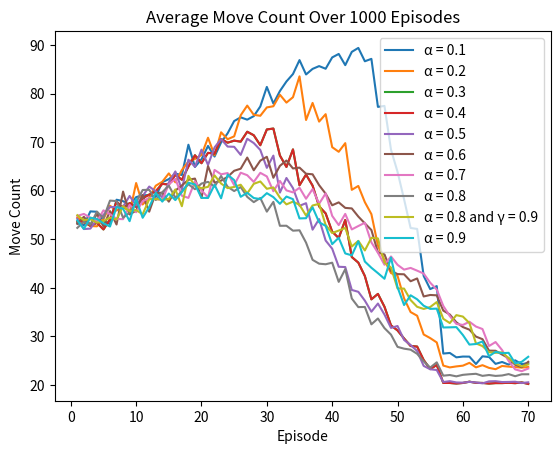
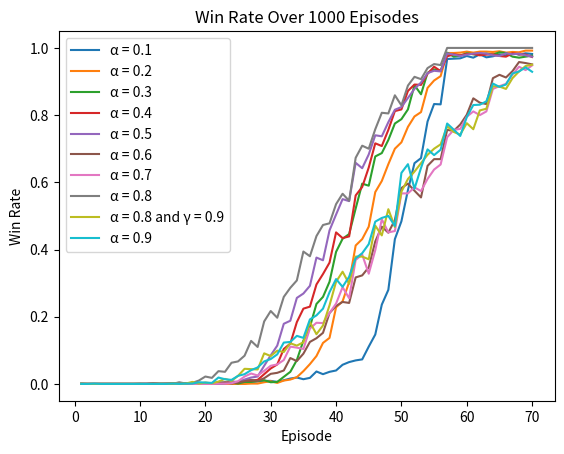

The matplotlib source for these figures, in order:
import matplotlib.pyplot as plt
import json

data_folder = 'C://Users/amir0/OneDrive/Documents/RL/RL_chess/data'
# Load data from JSON files
move_count_Q1 = [53.283, 52.89, 55.743, 55.664, 53.833, 53.108, 58.146, 57.847, 57.053, 58.679, 59.071, 59.093, 58.742, 61.771, 62.38, 63.529, 63.233, 69.474, 64.892, 66.481, 69.224, 67.039, 69.95, 71.827, 74.353, 75.109, 74.638, 75.362, 77.355, 81.378, 77.96, 80.53, 82.501, 84.034, 86.904, 83.947, 85.094, 85.668, 85.123, 87.456, 88.17, 85.865, 88.597, 89.412, 86.662, 87.16, 77.268, 77.467, 68.443, 63.896, 58.244, 52.326, 52.129, 42.451, 39.739, 40.352, 26.462, 26.586, 25.683, 25.842, 25.829, 24.313, 25.893, 25.758, 24.339, 24.727, 24.181, 25.068, 24.28, 24.525]
move_count_Q2 = [54.483, 53.523, 52.733, 52.666, 54.202, 56.909, 55.905, 56.919, 55.41, 61.585, 57.167, 58.585, 61.029, 61.841, 63.571, 61.732, 64.268, 66.019, 66.545, 67.354, 70.913, 67.309, 72.034, 70.606, 71.197, 75.537, 77.532, 75.633, 75.435, 77.16, 77.397, 79.771, 78.151, 79.263, 83.561, 74.568, 78.084, 74.235, 75.767, 68.971, 68.019, 69.799, 60.183, 60.983, 57.642, 55.175, 48.719, 45.626, 43.036, 42.478, 37.841, 35.008, 34.252, 30.392, 29.645, 28.756, 23.985, 23.609, 23.815, 23.969, 24.549, 23.618, 24.068, 23.511, 23.241, 23.904, 23.774, 23.668, 23.563, 23.687] # Add your move_count_Q data here
move_count_Q3 = [53.631, 53.663, 52.764, 53.393, 52.019, 54.105, 57.743, 56.4, 57.444, 56.678, 58.46, 59.206, 59.893, 61.42, 61.264, 63.279, 62.251, 64.978, 67.308, 65.67, 67.802, 67.626, 70.629, 69.893, 70.314, 70.11, 72.149, 71.422, 69.373, 72.619, 72.805, 67.252, 64.895, 68.512, 61.121, 63.329, 61.056, 56.775, 55.327, 51.565, 50.251, 53.983, 46.347, 45.189, 42.427, 37.628, 38.753, 36.11, 32.266, 31.225, 29.566, 28.019, 27.903, 25.132, 23.257, 24.114, 20.408, 20.406, 20.294, 20.404, 20.67, 20.434, 20.41, 20.278, 20.378, 20.38, 20.444, 20.366, 20.518, 20.208] # Add your move_count_Q data here
move_count_Q4 = [53.631, 53.663, 52.764, 53.393, 52.019, 54.105, 57.743, 56.4, 57.444, 56.678, 58.46, 59.206, 59.893, 61.42, 61.264, 63.279, 62.251, 64.978, 67.308, 65.67, 67.802, 67.626, 70.629, 69.893, 70.314, 70.11, 72.149, 71.422, 69.373, 72.619, 72.805, 67.252, 64.895, 68.512, 61.121, 63.329, 61.056, 56.775, 55.327, 51.565, 50.251, 53.983, 46.347, 45.189, 42.427, 37.628, 38.753, 36.11, 32.266, 31.225, 29.566, 28.019, 27.903, 25.132, 23.257, 24.114, 20.408, 20.406, 20.294, 20.404, 20.67, 20.434, 20.41, 20.278, 20.378, 20.38, 20.444, 20.366, 20.518, 20.208] # Add your move_count_Q data here
move_count_Q5 = [54.207, 52.108, 52.197, 54.119, 55.01, 56.63, 56.64, 56.703, 58.918, 56.946, 58.897, 60.86, 59.876, 58.652, 61.684, 63.969, 60.275, 66.39, 64.924, 68.457, 65.312, 68.917, 70.633, 69.091, 69.047, 67.38, 70.706, 69.816, 68.393, 64.712, 67.229, 59.612, 62.624, 60.534, 56.896, 57.433, 51.982, 54.161, 49.739, 48.061, 44.338, 44.28, 39.562, 39.179, 37.36, 35.085, 36.763, 34.501, 31.745, 32.135, 29.267, 28.228, 26.981, 23.925, 23.231, 23.069, 20.602, 20.774, 20.512, 20.47, 20.625, 20.514, 20.328, 20.736, 20.77, 20.594, 20.618, 20.66, 20.392, 20.54] # Add your move_count_Q data here
move_count_Q6 = [53.176, 54.637, 52.963, 55.21, 52.637, 55.8, 53.043, 59.823, 55.103, 55.909, 59.124, 55.68, 59.523, 59.587, 57.749, 60.026, 61.088, 62.251, 62.502, 58.526, 65.068, 61.658, 62.074, 62.86, 64.104, 64.538, 66.831, 64.212, 66.201, 66.99, 62.669, 65.123, 66.222, 64.59, 64.759, 63.5, 63.382, 61.143, 59.393, 57.0, 57.603, 56.464, 56.355, 54.678, 53.277, 51.905, 47.304, 46.881, 43.497, 42.83, 42.788, 41.354, 41.933, 38.222, 38.528, 38.456, 35.31, 34.504, 32.901, 31.919, 31.382, 29.954, 29.424, 27.061, 27.039, 26.255, 25.508, 24.15, 23.667, 24.766]
move_count_Q7 = [54.813, 55.221, 54.416, 53.653, 55.954, 55.178, 54.198, 54.141, 57.107, 55.571, 57.85, 58.485, 58.283, 58.1, 61.296, 62.448, 58.959, 58.524, 61.921, 60.081, 58.607, 64.284, 63.381, 63.639, 61.171, 63.709, 63.196, 61.808, 63.685, 62.945, 59.893, 62.021, 60.071, 59.66, 60.61, 58.35, 60.337, 57.318, 59.446, 54.82, 52.923, 55.227, 52.03, 52.729, 53.399, 49.355, 47.222, 44.761, 46.464, 44.74, 43.752, 44.1, 43.536, 42.935, 41.059, 39.647, 36.272, 34.174, 32.564, 32.356, 33.014, 32.022, 31.511, 28.013, 28.836, 27.178, 24.938, 23.198, 22.836, 23.378]
move_count_Q8 = [52.348, 53.621, 53.012, 55.683, 54.335, 57.968, 57.865, 54.438, 55.485, 57.588, 60.152, 60.19, 58.086, 59.688, 61.058, 58.561, 59.858, 61.334, 60.315, 61.476, 61.829, 60.846, 63.037, 60.808, 59.931, 60.758, 58.734, 57.649, 58.505, 55.692, 57.698, 52.777, 52.788, 51.771, 51.85, 49.312, 45.765, 44.974, 44.856, 45.176, 41.229, 43.844, 37.802, 36.031, 36.059, 32.483, 33.685, 31.704, 30.357, 27.841, 27.47, 27.265, 26.411, 24.856, 23.569, 24.657, 21.908, 22.04, 21.768, 22.078, 22.2, 22.294, 21.868, 22.044, 21.858, 21.946, 22.232, 21.798, 22.196, 22.198]
move_count_Q9 = [53.875, 52.139, 54.452, 54.172, 53.274, 52.624, 56.633, 56.294, 53.727, 58.296, 54.431, 56.635, 59.575, 57.754, 59.413, 58.069, 59.735, 61.648, 61.294, 58.522, 58.512, 61.215, 58.439, 63.316, 62.185, 58.746, 59.572, 58.497, 58.274, 59.498, 58.681, 57.302, 58.798, 58.266, 54.296, 54.337, 56.582, 53.507, 52.756, 48.995, 50.316, 47.081, 46.695, 49.603, 45.411, 44.132, 43.025, 41.868, 46.258, 40.138, 36.455, 38.465, 37.637, 36.313, 35.666, 35.714, 31.834, 31.863, 31.908, 30.283, 28.313, 28.432, 28.95, 25.922, 26.813, 26.535, 26.612, 24.457, 24.756, 25.798]
move_count_Q89 = [54.955, 53.939, 54.125, 53.406, 53.756, 54.466, 54.093, 56.814, 55.77, 56.01, 55.15, 58.248, 58.287, 58.143, 58.283, 60.269, 56.806, 63.06, 61.007, 60.513, 60.792, 63.148, 61.483, 60.53, 60.771, 61.234, 59.449, 61.419, 61.905, 60.398, 60.676, 58.577, 57.187, 57.754, 57.1, 54.88, 56.961, 57.295, 52.946, 51.287, 51.791, 52.335, 48.504, 49.674, 47.694, 50.299, 50.174, 45.187, 44.176, 39.88, 39.841, 37.481, 36.091, 35.655, 36.046, 37.07, 33.62, 32.743, 34.378, 34.079, 32.743, 28.554, 28.0, 26.73, 26.616, 26.714, 25.524, 24.431, 23.821, 24.221]

win_rate_Q1 = [0.0, 0.0, 0.0, 0.0, 0.0, 0.0, 0.0, 0.0, 0.0, 0.0, 0.0, 0.0, 0.0, 0.0, 0.002, 0.001, 0.002, 0.002, 0.002, 0.002, 0.001, 0.005, 0.003, 0.002, 0.002, 0.001, 0.006, 0.007, 0.009, 0.009, 0.006, 0.011, 0.016, 0.019, 0.014, 0.018, 0.037, 0.029, 0.036, 0.04, 0.057, 0.065, 0.07, 0.073, 0.111, 0.147, 0.236, 0.28, 0.431, 0.484, 0.577, 0.657, 0.672, 0.781, 0.833, 0.832, 0.967, 0.968, 0.969, 0.976, 0.971, 0.981, 0.972, 0.975, 0.981, 0.978, 0.985, 0.98, 0.984, 0.982]
win_rate_Q2 = [0.0, 0.0, 0.0, 0.0, 0.0, 0.0, 0.0, 0.0, 0.0, 0.0, 0.0, 0.0, 0.0, 0.0, 0.0, 0.0, 0.0, 0.0, 0.0, 0.0, 0.0, 0.0, 0.0, 0.0, 0.0, 0.0, 0.001, 0.001, 0.005, 0.008, 0.003, 0.01, 0.013, 0.02, 0.038, 0.059, 0.083, 0.122, 0.137, 0.228, 0.246, 0.303, 0.412, 0.431, 0.468, 0.571, 0.604, 0.654, 0.7, 0.719, 0.765, 0.796, 0.809, 0.881, 0.903, 0.916, 0.985, 0.985, 0.986, 0.989, 0.986, 0.989, 0.989, 0.988, 0.99, 0.986, 0.988, 0.987, 0.992, 0.992]
win_rate_Q3 = [0.001, 0.0, 0.0, 0.0, 0.0, 0.0, 0.0, 0.0, 0.0, 0.0, 0.0, 0.0, 0.001, 0.0, 0.0, 0.0, 0.001, 0.001, 0.0, 0.0, 0.002, 0.0, 0.003, 0.004, 0.001, 0.006, 0.006, 0.009, 0.011, 0.005, 0.006, 0.021, 0.036, 0.071, 0.129, 0.17, 0.238, 0.259, 0.304, 0.393, 0.432, 0.446, 0.522, 0.596, 0.59, 0.677, 0.687, 0.726, 0.775, 0.788, 0.817, 0.889, 0.862, 0.926, 0.936, 0.932, 0.986, 0.974, 0.977, 0.984, 0.981, 0.98, 0.983, 0.98, 0.987, 0.985, 0.974, 0.971, 0.974, 0.977]
win_rate_Q4 = [0.0, 0.0, 0.0, 0.0, 0.0, 0.0, 0.0, 0.0, 0.0, 0.0, 0.0, 0.001, 0.0, 0.0, 0.001, 0.001, 0.001, 0.0, 0.002, 0.0, 0.001, 0.002, 0.003, 0.007, 0.004, 0.011, 0.01, 0.012, 0.029, 0.046, 0.058, 0.104, 0.12, 0.184, 0.224, 0.23, 0.296, 0.327, 0.361, 0.451, 0.434, 0.439, 0.561, 0.586, 0.644, 0.716, 0.708, 0.756, 0.812, 0.817, 0.872, 0.891, 0.89, 0.923, 0.944, 0.931, 0.975, 0.981, 0.978, 0.982, 0.982, 0.978, 0.98, 0.981, 0.976, 0.974, 0.984, 0.981, 0.98, 0.973]
win_rate_Q5 = [0.0, 0.0, 0.0, 0.0, 0.0, 0.0, 0.0, 0.0, 0.0, 0.0, 0.001, 0.0, 0.0, 0.0, 0.0, 0.0, 0.0, 0.0, 0.0, 0.002, 0.002, 0.0, 0.001, 0.007, 0.006, 0.013, 0.019, 0.022, 0.054, 0.085, 0.114, 0.179, 0.188, 0.256, 0.269, 0.292, 0.376, 0.368, 0.457, 0.504, 0.55, 0.544, 0.658, 0.642, 0.683, 0.74, 0.737, 0.779, 0.816, 0.824, 0.851, 0.878, 0.897, 0.925, 0.932, 0.93, 0.984, 0.98, 0.976, 0.98, 0.983, 0.985, 0.983, 0.978, 0.976, 0.984, 0.981, 0.983, 0.978, 0.974]
win_rate_Q6 = [0.0, 0.0, 0.0, 0.0, 0.0, 0.0, 0.0, 0.0, 0.0, 0.0, 0.0, 0.002, 0.0, 0.001, 0.001, 0.0, 0.0, 0.001, 0.001, 0.003, 0.002, 0.003, 0.005, 0.001, 0.005, 0.008, 0.012, 0.009, 0.017, 0.03, 0.033, 0.04, 0.077, 0.068, 0.09, 0.125, 0.136, 0.152, 0.211, 0.232, 0.244, 0.241, 0.317, 0.323, 0.347, 0.424, 0.468, 0.45, 0.488, 0.583, 0.596, 0.575, 0.555, 0.649, 0.669, 0.669, 0.756, 0.753, 0.772, 0.801, 0.85, 0.837, 0.833, 0.91, 0.92, 0.912, 0.931, 0.958, 0.955, 0.951]
win_rate_Q7 = [0.0, 0.0, 0.0, 0.0, 0.0, 0.0, 0.0, 0.0, 0.0, 0.0, 0.0, 0.0, 0.0, 0.0, 0.0, 0.0, 0.0, 0.0, 0.0, 0.0, 0.0, 0.001, 0.001, 0.002, 0.008, 0.022, 0.031, 0.025, 0.039, 0.054, 0.058, 0.071, 0.111, 0.108, 0.104, 0.165, 0.182, 0.181, 0.211, 0.239, 0.288, 0.255, 0.369, 0.385, 0.328, 0.398, 0.49, 0.451, 0.455, 0.567, 0.567, 0.585, 0.574, 0.61, 0.638, 0.653, 0.734, 0.756, 0.759, 0.795, 0.811, 0.8, 0.811, 0.878, 0.886, 0.893, 0.921, 0.944, 0.934, 0.948]
win_rate_Q8 = [0.0, 0.0, 0.0, 0.0, 0.0, 0.0, 0.0, 0.0, 0.0, 0.001, 0.0, 0.001, 0.0, 0.001, 0.0, 0.005, 0.001, 0.003, 0.01, 0.022, 0.018, 0.038, 0.036, 0.063, 0.067, 0.084, 0.128, 0.11, 0.186, 0.217, 0.197, 0.259, 0.286, 0.308, 0.394, 0.38, 0.44, 0.473, 0.478, 0.535, 0.566, 0.545, 0.673, 0.709, 0.7, 0.758, 0.807, 0.805, 0.859, 0.829, 0.888, 0.914, 0.907, 0.94, 0.952, 0.949, 1.0, 1.0, 1.0, 1.0, 1.0, 1.0, 1.0, 1.0, 1.0, 1.0, 1.0, 1.0, 1.0, 1.0]
win_rate_Q9 = [0.0, 0.0, 0.001, 0.0, 0.0, 0.0, 0.0, 0.0, 0.0, 0.0, 0.0, 0.0, 0.0, 0.0, 0.001, 0.0, 0.001, 0.001, 0.005, 0.004, 0.003, 0.019, 0.014, 0.012, 0.024, 0.029, 0.041, 0.049, 0.067, 0.074, 0.088, 0.123, 0.125, 0.143, 0.137, 0.192, 0.204, 0.224, 0.273, 0.312, 0.289, 0.319, 0.374, 0.389, 0.416, 0.483, 0.494, 0.5, 0.47, 0.628, 0.654, 0.581, 0.643, 0.698, 0.681, 0.697, 0.775, 0.757, 0.738, 0.794, 0.83, 0.831, 0.841, 0.894, 0.884, 0.891, 0.924, 0.93, 0.942, 0.929]
win_rate_Q89 = [0.0, 0.0, 0.0, 0.0, 0.0, 0.0, 0.0, 0.0, 0.0, 0.0, 0.0, 0.0, 0.0, 0.0, 0.001, 0.0, 0.001, 0.006, 0.001, 0.004, 0.002, 0.007, 0.015, 0.009, 0.024, 0.045, 0.044, 0.043, 0.091, 0.083, 0.099, 0.095, 0.121, 0.114, 0.124, 0.184, 0.148, 0.174, 0.234, 0.304, 0.334, 0.298, 0.379, 0.379, 0.371, 0.471, 0.442, 0.52, 0.467, 0.572, 0.61, 0.632, 0.657, 0.682, 0.7, 0.713, 0.767, 0.75, 0.742, 0.776, 0.758, 0.814, 0.819, 0.886, 0.885, 0.878, 0.91, 0.93, 0.946, 0.95]

# Create x-axis values (Episode)
x = list(range(1, len(move_count_Q1) + 1))

# Plot move counts
plt.figure()
plt.plot(x, move_count_Q1, label='α = 0.1')
plt.plot(x, move_count_Q2, label='α = 0.2')
plt.plot(x, move_count_Q3, label='α = 0.3')
plt.plot(x, move_count_Q4, label='α = 0.4')
plt.plot(x, move_count_Q5, label='α = 0.5')
plt.plot(x, move_count_Q6, label='α = 0.6')
plt.plot(x, move_count_Q7, label='α = 0.7')
plt.plot(x, move_count_Q8, label='α = 0.8')
plt.plot(x, move_count_Q89, label='α = 0.8 and γ = 0.9')
plt.plot(x, move_count_Q9, label='α = 0.9')
plt.xlabel('Episode')
plt.ylabel('Move Count')
plt.title('Average Move Count Over 1000 Episodes')
plt.legend()
plt.savefig('move_count_plot.png')

# Plot win rates
plt.figure()
plt.plot(x, win_rate_Q1, label='α = 0.1')
plt.plot(x, win_rate_Q2, label='α = 0.2')
plt.plot(x, win_rate_Q3, label='α = 0.3')
plt.plot(x, win_rate_Q4, label='α = 0.4')
plt.plot(x, win_rate_Q5, label='α = 0.5')
plt.plot(x, win_rate_Q6, label='α = 0.6')
plt.plot(x, win_rate_Q7, label='α = 0.7')
plt.plot(x, win_rate_Q8, label='α = 0.8')
plt.plot(x, win_rate_Q89, label='α = 0.8 and γ = 0.9')
plt.plot(x, win_rate_Q9, label='α = 0.9')
plt.xlabel('Episode')
plt.ylabel('Win Rate')
plt.title('Win Rate Over 1000 Episodes')
plt.legend()
plt.savefig('win_rate_plot.png')

plt.show()
